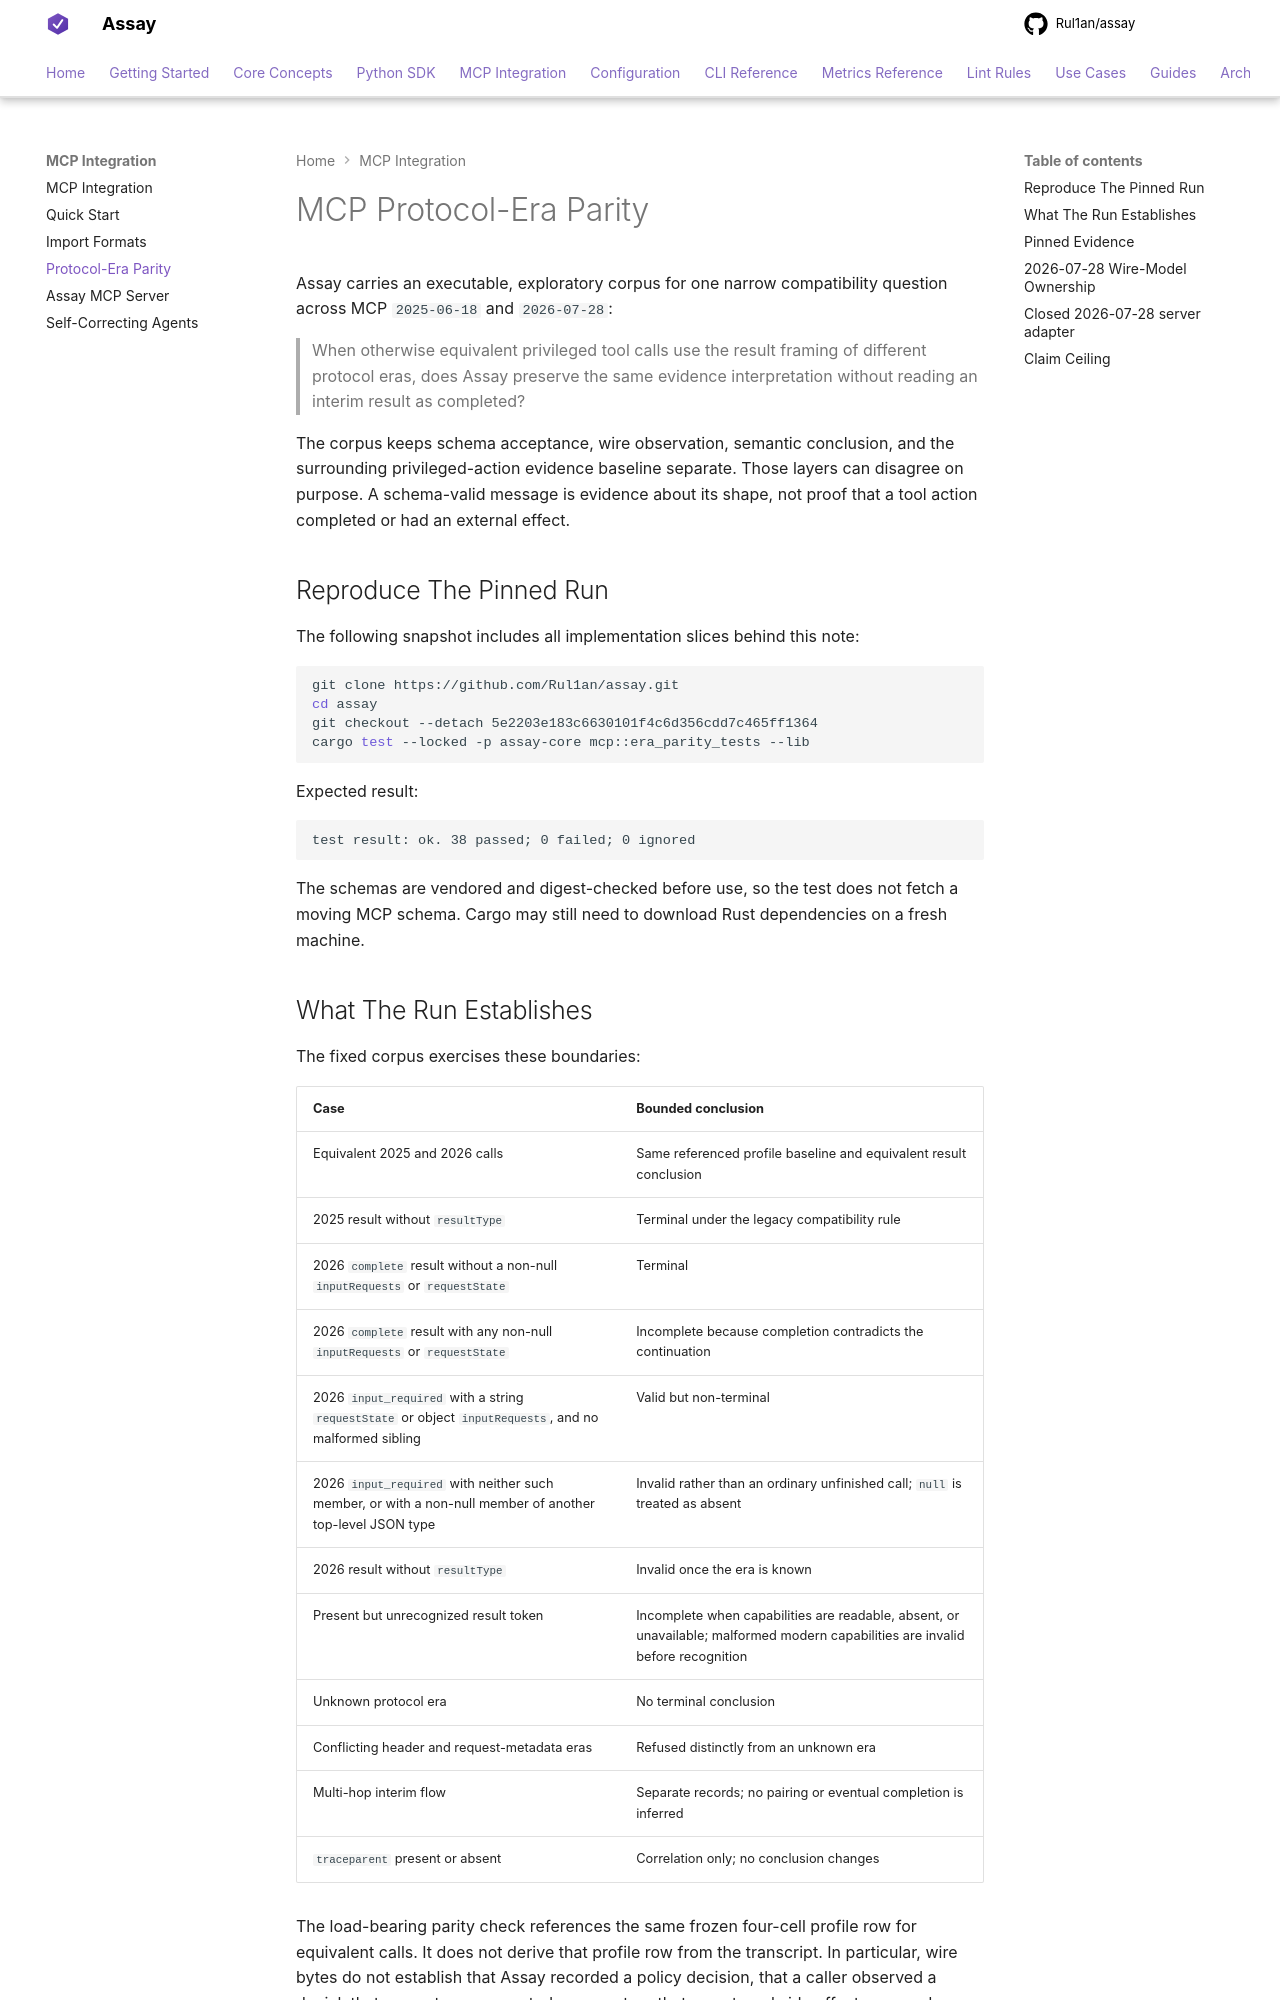

repository: Rul1an/assay · page: mcp/protocol-era-parity/index.html · generator: mkdocs

---
title: MCP 2025/2026 Protocol-Era Parity
description: Reproduce Assay's pinned MCP 2025-06-18 and 2026-07-28 resultType parity corpus for complete, input_required, and interim tool results.
---

# MCP Protocol-Era Parity

Assay carries an executable, exploratory corpus for one narrow compatibility question across MCP
`2025-06-18` and `2026-07-28`:

> When otherwise equivalent privileged tool calls use the result framing of different protocol
> eras, does Assay preserve the same evidence interpretation without reading an interim result as
> completed?

The corpus keeps schema acceptance, wire observation, semantic conclusion, and the surrounding
privileged-action evidence baseline separate. Those layers can disagree on purpose. A schema-valid
message is evidence about its shape, not proof that a tool action completed or had an external
effect.

## Reproduce The Pinned Run

The following snapshot includes all implementation slices behind this note:

```bash
git clone https://github.com/Rul1an/assay.git
cd assay
git checkout --detach 5e2203e183c6630101f4c6d356cdd7c465ff1364
cargo test --locked -p assay-core mcp::era_parity_tests --lib
```

Expected result:

```text
test result: ok. 38 passed; 0 failed; 0 ignored
```

The schemas are vendored and digest-checked before use, so the test does not fetch a moving MCP
schema. Cargo may still need to download Rust dependencies on a fresh machine.

## What The Run Establishes

The fixed corpus exercises these boundaries:

| Case | Bounded conclusion |
|---|---|
| Equivalent 2025 and 2026 calls | Same referenced profile baseline and equivalent result conclusion |
| 2025 result without `resultType` | Terminal under the legacy compatibility rule |
| 2026 `complete` result without a non-null `inputRequests` or `requestState` | Terminal |
| 2026 `complete` result with any non-null `inputRequests` or `requestState` | Incomplete because completion contradicts the continuation |
| 2026 `input_required` with a string `requestState` or object `inputRequests`, and no malformed sibling | Valid but non-terminal |
| 2026 `input_required` with neither such member, or with a non-null member of another top-level JSON type | Invalid rather than an ordinary unfinished call; `null` is treated as absent |
| 2026 result without `resultType` | Invalid once the era is known |
| Present but unrecognized result token | Incomplete when capabilities are readable, absent, or unavailable; malformed modern capabilities are invalid before recognition |
| Unknown protocol era | No terminal conclusion |
| Conflicting header and request-metadata eras | Refused distinctly from an unknown era |
| Multi-hop interim flow | Separate records; no pairing or eventual completion is inferred |
| `traceparent` present or absent | Correlation only; no conclusion changes |

The load-bearing parity check references the same frozen four-cell profile row for equivalent calls.
It does not derive that profile row from the transcript. In particular, wire bytes do not establish
that Assay recorded a policy decision, that a caller observed a denial, that an upstream accepted a
request, or that an external side effect occurred.
